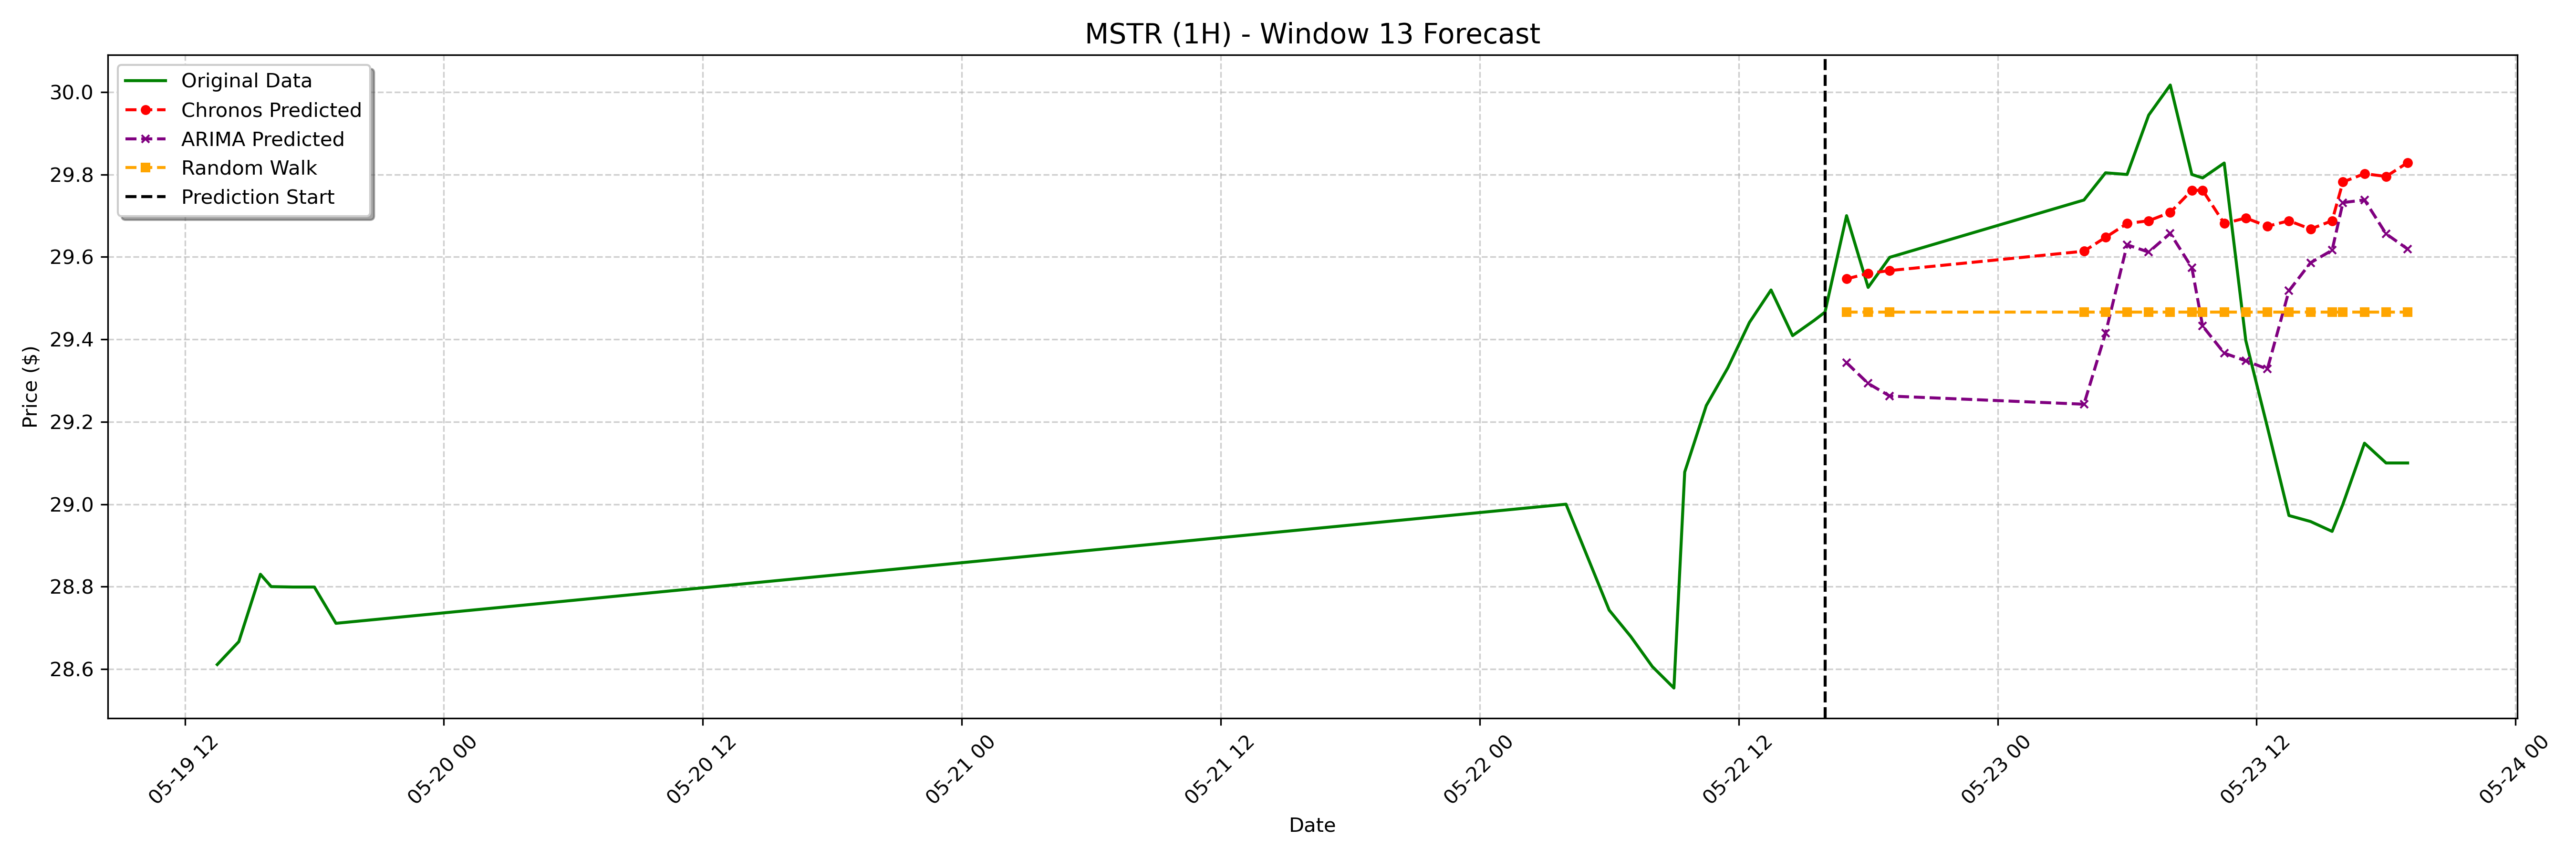

The data file committed next to this chart (first rows):
date, actual, chronos_forecast, arima_forecast, random_walk_forecast
2023-05-22 17:00:00-04:00, 29.7, 29.55, 29.34, 29.47
2023-05-22 18:00:00-04:00, 29.53, 29.56, 29.29, 29.47
2023-05-22 19:00:00-04:00, 29.6, 29.57, 29.26, 29.47
2023-05-23 04:00:00-04:00, 29.74, 29.61, 29.24, 29.47
2023-05-23 05:00:00-04:00, 29.8, 29.65, 29.41, 29.47
2023-05-23 06:00:00-04:00, 29.8, 29.68, 29.63, 29.47
2023-05-23 07:00:00-04:00, 29.94, 29.69, 29.61, 29.47
2023-05-23 08:00:00-04:00, 30.02, 29.71, 29.66, 29.47
2023-05-23 09:00:00-04:00, 29.8, 29.76, 29.57, 29.47
2023-05-23 09:30:00-04:00, 29.79, 29.76, 29.43, 29.47
2023-05-23 10:30:00-04:00, 29.83, 29.68, 29.37, 29.47
2023-05-23 11:30:00-04:00, 29.4, 29.69, 29.35, 29.47
2023-05-23 12:30:00-04:00, 29.19, 29.67, 29.33, 29.47
2023-05-23 13:30:00-04:00, 28.97, 29.69, 29.52, 29.47
2023-05-23 14:30:00-04:00, 28.96, 29.67, 29.59, 29.47
2023-05-23 15:30:00-04:00, 28.93, 29.69, 29.62, 29.47
2023-05-23 16:00:00-04:00, 29.0, 29.78, 29.73, 29.47
2023-05-23 17:00:00-04:00, 29.15, 29.8, 29.74, 29.47
2023-05-23 18:00:00-04:00, 29.1, 29.8, 29.66, 29.47
2023-05-23 19:00:00-04:00, 29.1, 29.83, 29.62, 29.47
